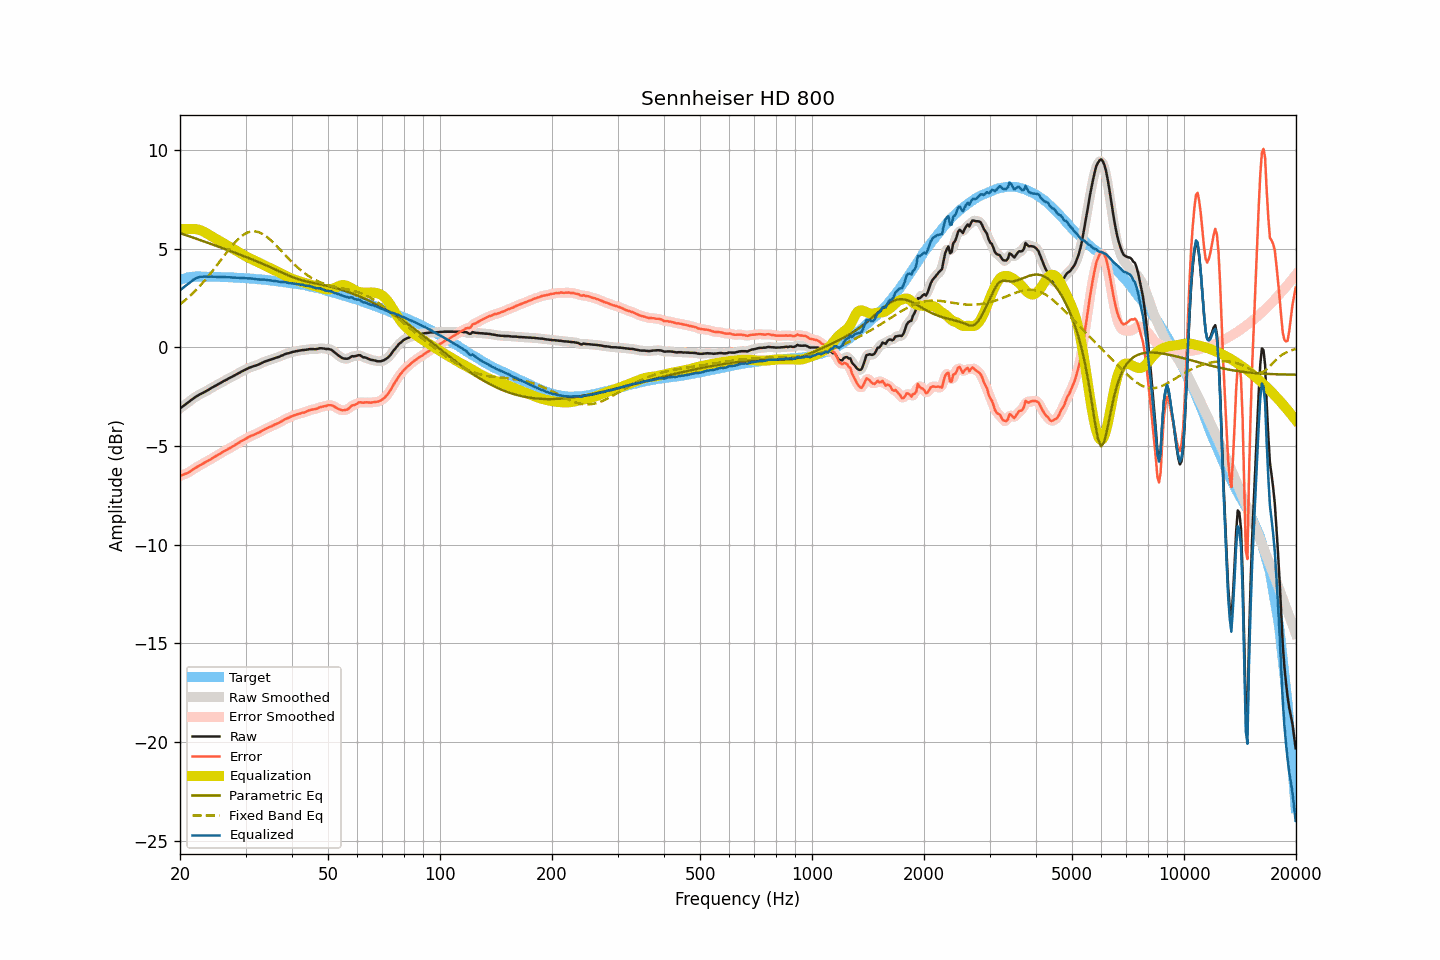

Source data for this figure (header and first rows):
frequency, raw, smoothed, error, error_smoothed, equalization, parametric_eq, fixed_band_eq, equalized_raw, equalized_smoothed, target
20.00, -3.09, -3.09, -6.51, -6.51, 5.99, 5.80, 2.19, 2.90, 2.90, 3.42
20.20, -3.03, -3.03, -6.48, -6.48, 6.00, 5.77, 2.25, 2.97, 2.97, 3.45
20.40, -2.97, -2.97, -6.45, -6.45, 6.00, 5.74, 2.32, 3.03, 3.03, 3.48
20.61, -2.91, -2.91, -6.41, -6.42, 6.01, 5.71, 2.38, 3.10, 3.10, 3.50
20.81, -2.85, -2.85, -6.38, -6.39, 6.01, 5.69, 2.45, 3.16, 3.16, 3.53
21.02, -2.79, -2.79, -6.35, -6.34, 6.01, 5.66, 2.53, 3.22, 3.22, 3.56
21.23, -2.73, -2.73, -6.30, -6.30, 6.01, 5.63, 2.60, 3.28, 3.28, 3.57
21.44, -2.66, -2.66, -6.24, -6.24, 6.01, 5.60, 2.67, 3.35, 3.35, 3.58
21.66, -2.60, -2.60, -6.19, -6.19, 6.01, 5.57, 2.75, 3.41, 3.41, 3.59
21.87, -2.54, -2.54, -6.13, -6.14, 6.01, 5.55, 2.83, 3.47, 3.46, 3.59
22.09, -2.49, -2.49, -6.09, -6.09, 6.00, 5.52, 2.91, 3.51, 3.51, 3.60
22.31, -2.44, -2.44, -6.04, -6.04, 5.98, 5.49, 3.00, 3.54, 3.55, 3.60
22.54, -2.39, -2.39, -5.99, -5.99, 5.96, 5.46, 3.09, 3.57, 3.57, 3.60
22.76, -2.35, -2.35, -5.95, -5.94, 5.94, 5.43, 3.18, 3.59, 3.59, 3.60
22.99, -2.31, -2.31, -5.90, -5.90, 5.90, 5.40, 3.27, 3.59, 3.59, 3.59
23.22, -2.27, -2.27, -5.86, -5.85, 5.86, 5.37, 3.36, 3.59, 3.59, 3.59
23.45, -2.22, -2.22, -5.81, -5.81, 5.82, 5.34, 3.46, 3.60, 3.59, 3.59
23.69, -2.18, -2.18, -5.77, -5.76, 5.77, 5.32, 3.55, 3.59, 3.59, 3.58
23.92, -2.13, -2.13, -5.71, -5.72, 5.72, 5.29, 3.65, 3.59, 3.59, 3.58
24.16, -2.08, -2.08, -5.67, -5.67, 5.67, 5.26, 3.75, 3.59, 3.59, 3.59
24.40, -2.03, -2.03, -5.62, -5.62, 5.62, 5.23, 3.86, 3.59, 3.59, 3.59
24.65, -1.99, -1.99, -5.57, -5.57, 5.57, 5.20, 3.96, 3.58, 3.59, 3.58
24.89, -1.94, -1.94, -5.52, -5.52, 5.52, 5.17, 4.07, 3.59, 3.58, 3.58
25.14, -1.90, -1.90, -5.48, -5.48, 5.48, 5.14, 4.17, 3.58, 3.58, 3.58
25.39, -1.85, -1.85, -5.43, -5.43, 5.43, 5.11, 4.28, 3.58, 3.57, 3.58
25.65, -1.81, -1.81, -5.39, -5.38, 5.38, 5.08, 4.39, 3.57, 3.57, 3.58
25.91, -1.76, -1.76, -5.33, -5.33, 5.33, 5.05, 4.50, 3.57, 3.57, 3.57
26.16, -1.71, -1.72, -5.27, -5.28, 5.28, 5.02, 4.60, 3.57, 3.57, 3.57
26.43, -1.67, -1.67, -5.23, -5.23, 5.24, 4.99, 4.71, 3.57, 3.57, 3.56
26.69, -1.63, -1.63, -5.19, -5.19, 5.19, 4.96, 4.82, 3.56, 3.57, 3.56
26.96, -1.58, -1.58, -5.14, -5.15, 5.14, 4.93, 4.92, 3.56, 3.56, 3.56
27.23, -1.54, -1.54, -5.10, -5.10, 5.10, 4.90, 5.02, 3.56, 3.56, 3.56
27.50, -1.50, -1.50, -5.06, -5.06, 5.05, 4.87, 5.12, 3.55, 3.55, 3.56
27.77, -1.46, -1.46, -5.01, -5.01, 5.00, 4.84, 5.22, 3.54, 3.55, 3.55
28.05, -1.41, -1.41, -4.96, -4.96, 4.96, 4.81, 5.31, 3.55, 3.54, 3.55
28.33, -1.37, -1.37, -4.90, -4.91, 4.91, 4.78, 5.40, 3.54, 3.54, 3.53
28.62, -1.32, -1.32, -4.85, -4.85, 4.86, 4.75, 5.48, 3.54, 3.54, 3.53
28.90, -1.28, -1.28, -4.81, -4.81, 4.81, 4.72, 5.55, 3.53, 3.53, 3.53
29.19, -1.23, -1.23, -4.75, -4.76, 4.76, 4.68, 5.62, 3.53, 3.53, 3.52
29.48, -1.19, -1.19, -4.72, -4.71, 4.71, 4.65, 5.69, 3.52, 3.52, 3.53
29.78, -1.15, -1.15, -4.67, -4.67, 4.66, 4.62, 5.74, 3.51, 3.51, 3.52
30.08, -1.11, -1.11, -4.62, -4.62, 4.62, 4.59, 5.79, 3.51, 3.51, 3.51
30.38, -1.07, -1.07, -4.57, -4.57, 4.58, 4.56, 5.83, 3.51, 3.51, 3.50
30.68, -1.03, -1.03, -4.53, -4.53, 4.54, 4.53, 5.86, 3.51, 3.50, 3.50
30.99, -1.00, -1.00, -4.49, -4.49, 4.50, 4.49, 5.88, 3.50, 3.50, 3.49
31.30, -0.97, -0.97, -4.46, -4.46, 4.46, 4.46, 5.89, 3.49, 3.49, 3.49
31.61, -0.94, -0.94, -4.42, -4.42, 4.42, 4.43, 5.89, 3.48, 3.48, 3.48
31.93, -0.92, -0.92, -4.39, -4.39, 4.38, 4.39, 5.88, 3.46, 3.47, 3.47
32.24, -0.89, -0.89, -4.35, -4.35, 4.35, 4.36, 5.87, 3.46, 3.46, 3.46
32.57, -0.86, -0.86, -4.32, -4.31, 4.31, 4.33, 5.84, 3.45, 3.45, 3.46
32.89, -0.82, -0.82, -4.27, -4.27, 4.27, 4.29, 5.81, 3.45, 3.45, 3.45
33.22, -0.78, -0.78, -4.22, -4.22, 4.23, 4.26, 5.77, 3.45, 3.45, 3.44
33.55, -0.74, -0.74, -4.18, -4.18, 4.18, 4.22, 5.72, 3.45, 3.44, 3.44
33.89, -0.71, -0.71, -4.14, -4.14, 4.14, 4.19, 5.67, 3.43, 3.44, 3.43
34.23, -0.68, -0.68, -4.10, -4.10, 4.10, 4.15, 5.61, 3.42, 3.42, 3.42
34.57, -0.65, -0.65, -4.06, -4.06, 4.06, 4.11, 5.54, 3.41, 3.41, 3.41
34.92, -0.63, -0.63, -4.03, -4.03, 4.02, 4.08, 5.47, 3.39, 3.40, 3.40
35.27, -0.60, -0.60, -3.99, -3.99, 3.99, 4.04, 5.40, 3.39, 3.39, 3.39
35.62, -0.57, -0.57, -3.95, -3.95, 3.95, 4.00, 5.32, 3.38, 3.38, 3.38
35.97, -0.54, -0.54, -3.91, -3.91, 3.91, 3.97, 5.24, 3.37, 3.37, 3.37
... 635 more rows
